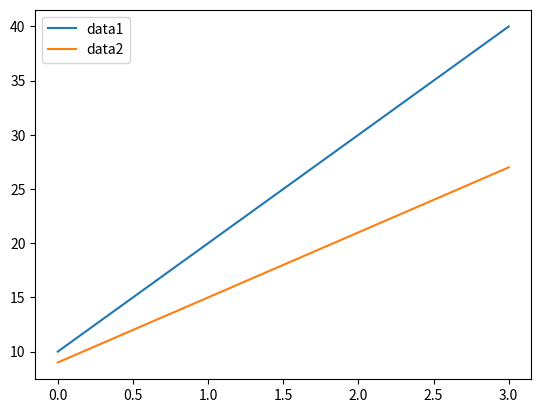

The script that saved this image:
# figure & subplot

"""
하나의 서브 플롯에 2개 이상의 그래프를 그리는 것도 가능하다.
2개 이상의 그래프를 구분하기 위해 legend(범례) 룰 사용할수 있따.
"""


from matplotlib import pyplot as plt
from numpy.random import randn
import numpy as np

fig, sp = plt.subplots(1, 1)

sp.plot([10, 20, 30, 40], label='data1')
sp.plot([9, 15, 21, 27], label='data2')

plt.legend(loc='best')
plt.show()
